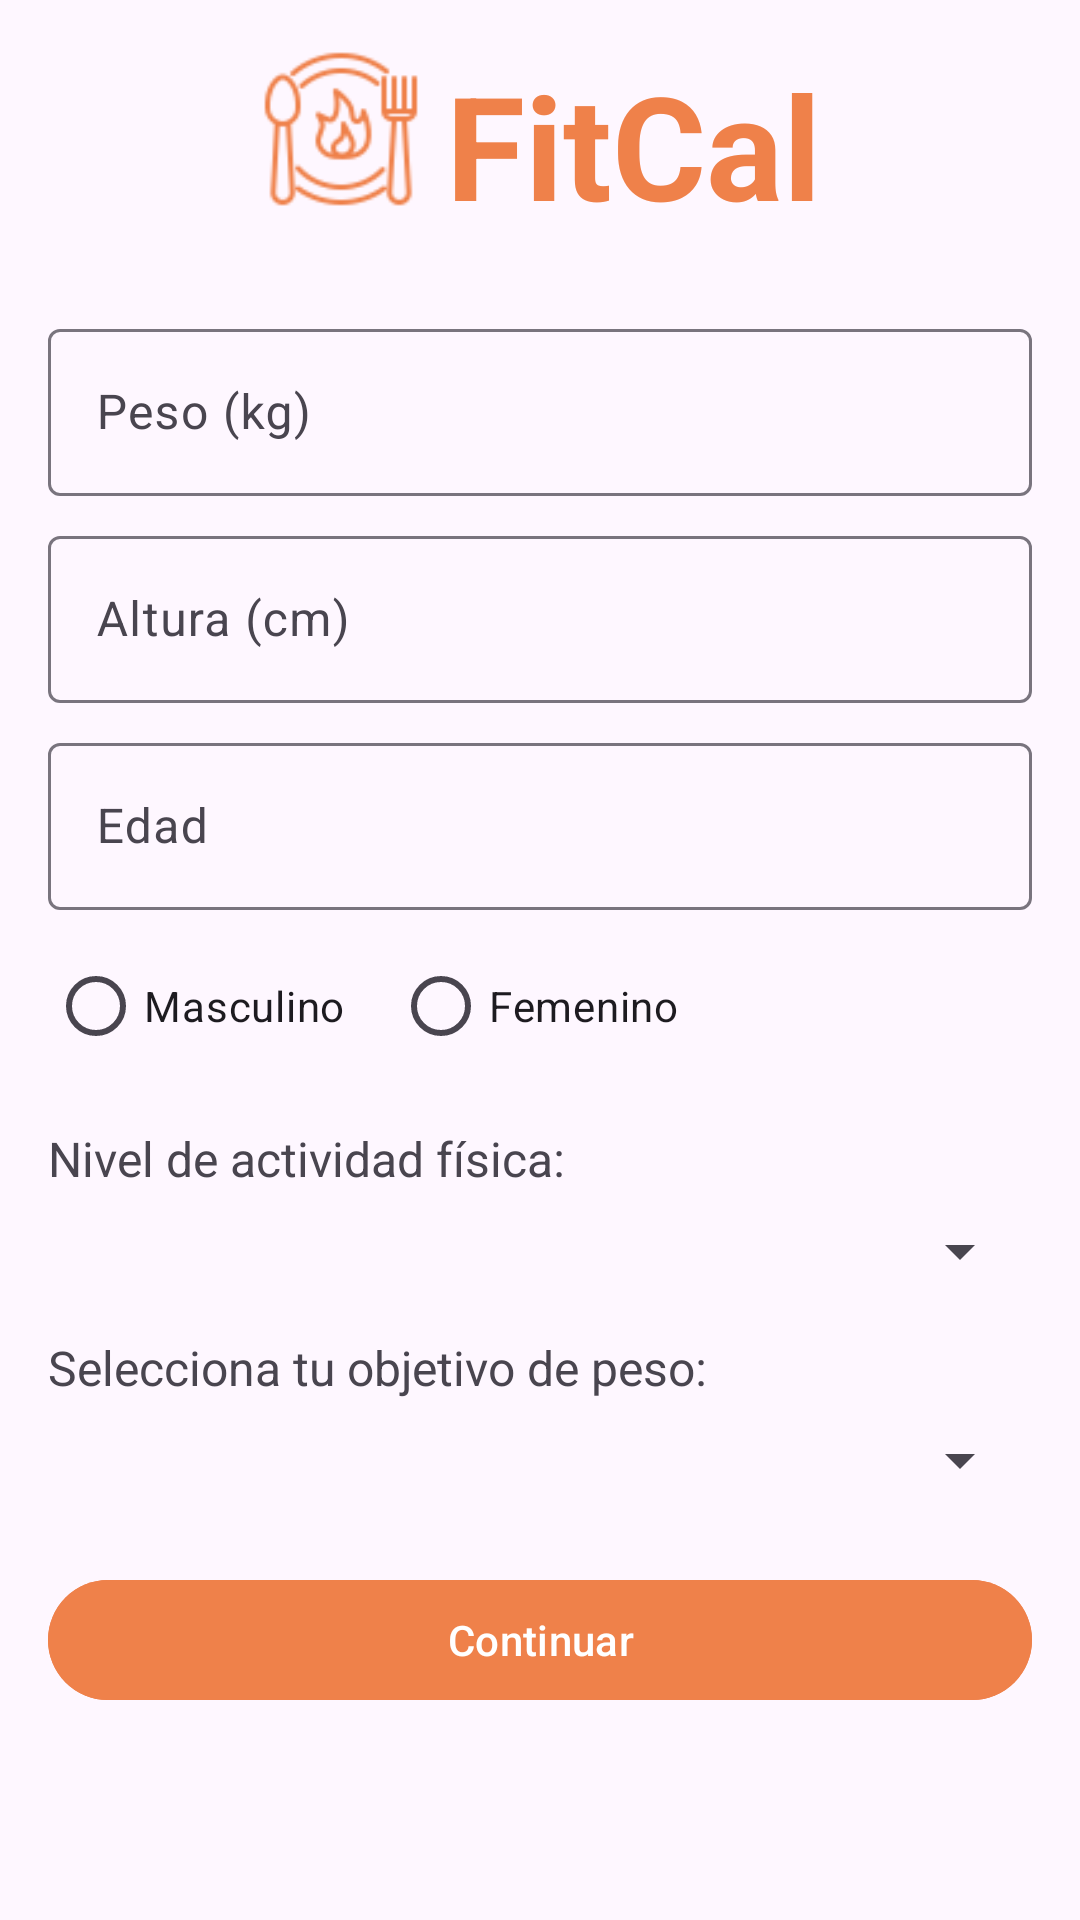

Here is an Android app screen rendered from its layout file. Give the layout XML and the strings, colors and styles it references.
<!-- AndroidManifest.xml: application theme Theme.FitCal -->
<!-- res/layout/activity_main.xml -->
<?xml version="1.0" encoding="utf-8"?>
<androidx.constraintlayout.widget.ConstraintLayout xmlns:android="http://schemas.android.com/apk/res/android"
    xmlns:app="http://schemas.android.com/apk/res-auto"
    xmlns:tools="http://schemas.android.com/tools"
    android:layout_width="match_parent"
    android:layout_height="match_parent"
    android:padding="16dp"
    tools:context=".MainActivity">

    <LinearLayout
        android:id="@+id/title_layout"
        android:layout_width="wrap_content"
        android:layout_height="wrap_content"
        android:orientation="horizontal"
        app:layout_constraintTop_toTopOf="parent"
        app:layout_constraintStart_toStartOf="parent"
        app:layout_constraintEnd_toEndOf="parent"
        android:layout_marginBottom="16dp">

        <ImageView
            android:id="@+id/logo"
            android:layout_width="54dp"
            android:layout_height="54dp"
            android:src="@drawable/ic_calories"
            android:contentDescription="Logo de FitCal" />

        <TextView
            android:id="@+id/title"
            android:layout_width="wrap_content"
            android:layout_height="wrap_content"
            android:text="FitCal"
            android:textSize="48sp"
            android:textColor="@color/orange_good"
            android:layout_marginStart="8dp"
            android:textStyle="bold" />
    </LinearLayout>


    <com.google.android.material.textfield.TextInputLayout
        android:id="@+id/textInputLayout"
        android:layout_width="0dp"
        android:layout_height="wrap_content"
        android:layout_marginTop="24dp"
        app:layout_constraintEnd_toEndOf="parent"
        app:layout_constraintStart_toStartOf="parent"
        app:layout_constraintTop_toBottomOf="@+id/title_layout">

        <com.google.android.material.textfield.TextInputEditText
            android:id="@+id/input_weight"
            android:layout_width="match_parent"
            android:layout_height="wrap_content"
            android:hint="Peso (kg)"
            android:inputType="numberDecimal" />
    </com.google.android.material.textfield.TextInputLayout>

    <com.google.android.material.textfield.TextInputLayout
        android:id="@+id/textInputLayout2"
        android:layout_width="0dp"
        android:layout_height="wrap_content"
        android:layout_marginTop="8dp"
        app:layout_constraintEnd_toEndOf="parent"
        app:layout_constraintStart_toStartOf="parent"
        app:layout_constraintTop_toBottomOf="@+id/textInputLayout">

        <com.google.android.material.textfield.TextInputEditText
            android:id="@+id/input_height"
            android:layout_width="match_parent"
            android:layout_height="wrap_content"
            android:hint="Altura (cm)"
            android:inputType="numberDecimal" />
    </com.google.android.material.textfield.TextInputLayout>

    <com.google.android.material.textfield.TextInputLayout
        android:id="@+id/textInputLayout3"
        android:layout_width="0dp"
        android:layout_height="wrap_content"
        android:layout_marginTop="8dp"
        app:layout_constraintEnd_toEndOf="parent"
        app:layout_constraintStart_toStartOf="parent"
        app:layout_constraintTop_toBottomOf="@+id/textInputLayout2">

        <com.google.android.material.textfield.TextInputEditText
            android:id="@+id/input_age"
            android:layout_width="match_parent"
            android:layout_height="wrap_content"
            android:hint="Edad"
            android:inputType="number" />
    </com.google.android.material.textfield.TextInputLayout>

    <RadioGroup
        android:id="@+id/gender_group"
        android:layout_width="0dp"
        android:layout_height="wrap_content"
        android:layout_marginTop="8dp"
        android:orientation="horizontal"
        app:layout_constraintEnd_toEndOf="parent"
        app:layout_constraintStart_toStartOf="parent"
        app:layout_constraintTop_toBottomOf="@+id/textInputLayout3">

        <RadioButton
            android:id="@+id/radio_male"
            android:layout_width="wrap_content"
            android:layout_height="wrap_content"
            android:text="Masculino" />

        <RadioButton
            android:id="@+id/radio_female"
            android:layout_width="wrap_content"
            android:layout_height="wrap_content"
            android:layout_marginStart="16dp"
            android:text="Femenino" />
    </RadioGroup>


    <TextView
        android:id="@+id/activity_label"
        android:layout_width="wrap_content"
        android:layout_height="wrap_content"
        android:text="Nivel de actividad física:"
        android:textSize="16sp"
        app:layout_constraintTop_toBottomOf="@id/gender_group"
        app:layout_constraintStart_toStartOf="parent"
        android:layout_marginTop="16dp" />

    <Spinner
        android:id="@+id/activity_spinner"
        android:layout_width="0dp"
        android:layout_height="wrap_content"
        app:layout_constraintTop_toBottomOf="@id/activity_label"
        app:layout_constraintStart_toStartOf="parent"
        app:layout_constraintEnd_toEndOf="parent"
        android:layout_marginTop="8dp" />

    
    <TextView
        android:id="@+id/goal_label"
        android:layout_width="wrap_content"
        android:layout_height="wrap_content"
        android:text="Selecciona tu objetivo de peso:"
        android:textSize="16sp"
        app:layout_constraintTop_toBottomOf="@id/activity_spinner"
        app:layout_constraintStart_toStartOf="parent"
        android:layout_marginTop="16dp" />

    <Spinner
        android:id="@+id/goal_spinner"
        android:layout_width="0dp"
        android:layout_height="wrap_content"
        app:layout_constraintTop_toBottomOf="@id/goal_label"
        app:layout_constraintStart_toStartOf="parent"
        app:layout_constraintEnd_toEndOf="parent"
        android:layout_marginTop="8dp" />

    <com.google.android.material.button.MaterialButton
        android:id="@+id/continue_button"
        android:layout_width="0dp"
        android:layout_height="wrap_content"
        android:text="Continuar"
        android:backgroundTint="@color/orange_good"
        app:layout_constraintTop_toBottomOf="@id/goal_spinner"
        app:layout_constraintStart_toStartOf="parent"
        app:layout_constraintEnd_toEndOf="parent"
        android:layout_marginTop="24dp" />


</androidx.constraintlayout.widget.ConstraintLayout>
<!-- resources referenced by this layout -->
<resources>
  <color name="orange_good">#EF814A</color>
  <!-- drawable ic_calories: png bitmap (drawable, 3189 bytes) -->
  <style name="Theme.FitCal" parent="Base.Theme.FitCal" />
  <style name="Base.Theme.FitCal" parent="Theme.Material3.DayNight.NoActionBar">
          
          
      </style>
</resources>
